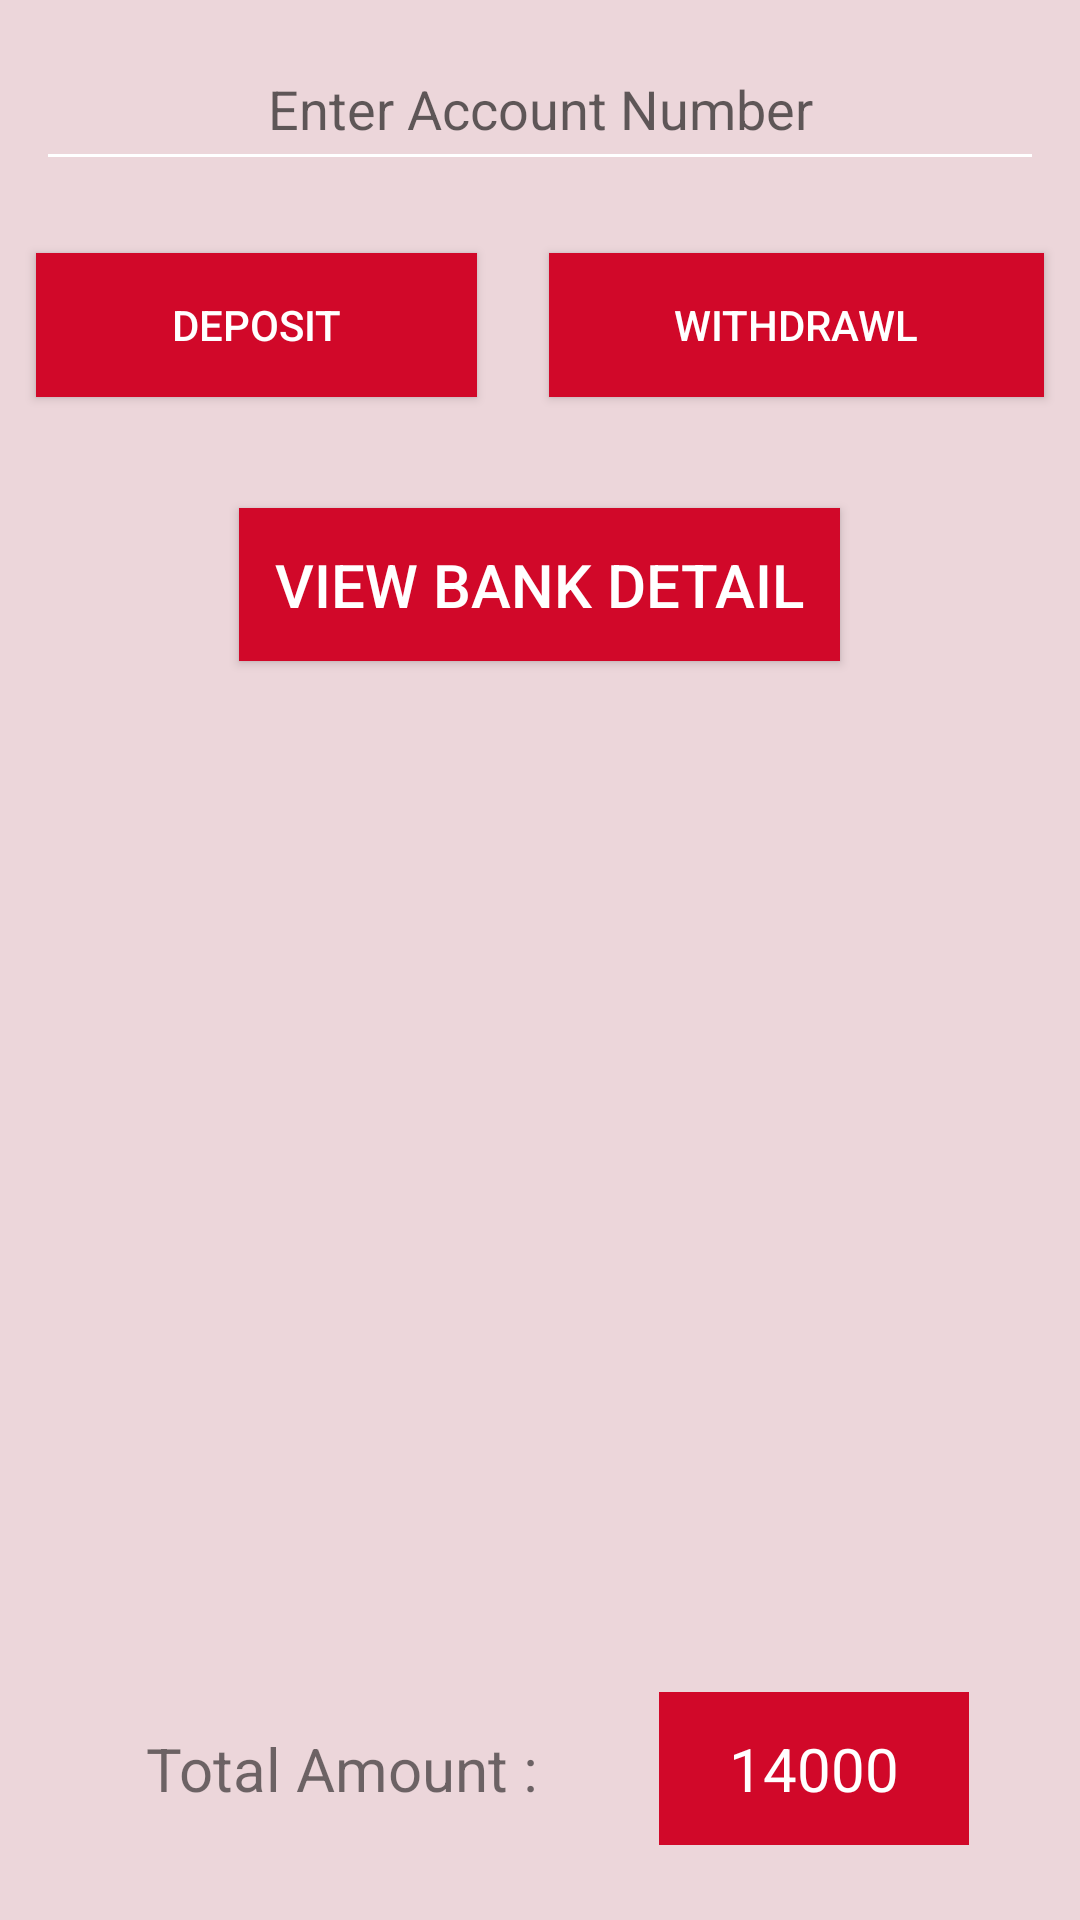

Here is an Android app screen rendered from its layout file. Give the layout XML and the strings, colors and styles it references.
<!-- AndroidManifest.xml: application theme AppTheme -->
<!-- res/layout/fragment_bankdetail.xml -->
<?xml version="1.0" encoding="utf-8"?>
<RelativeLayout xmlns:android="http://schemas.android.com/apk/res/android"
    android:layout_width="match_parent"
    android:layout_height="match_parent"
    android:background="@color/colorPrimaryDark">

    <EditText
        android:id="@+id/txtAccountNo"
        android:layout_width="match_parent"
        android:layout_height="wrap_content"
        android:layout_margin="12sp"
        android:gravity="center"
        android:hint="Enter Account Number"
        android:padding="12sp" />

    <LinearLayout
        android:id="@+id/LinearLayout"
        android:layout_width="match_parent"
        android:layout_height="wrap_content"
        android:layout_below="@id/txtAccountNo"
        android:orientation="horizontal"
        android:weightSum="2">

        <Button
            android:id="@+id/btnDeposit"
            android:layout_width="wrap_content"
            android:layout_height="wrap_content"
            android:layout_below="@+id/txtAccountNo"
            android:layout_margin="12sp"
            android:background="@color/colorPrimary"
            android:gravity="center"
            android:text="Deposit"
            android:padding="12sp"
            android:textColor="@color/white"
            android:layout_weight="1"/>

        <Button
            android:id="@+id/btnWithdrawal"
            android:layout_width="wrap_content"
            android:layout_height="wrap_content"
            android:layout_below="@id/txtAccountNo"
            android:layout_margin="12sp"
            android:layout_toEndOf="@+id/btnAmount"
            android:background="@color/colorPrimary"
            android:gravity="center"
            android:text="Withdrawl"
            android:layout_weight="1"
            android:padding="12sp"
            android:textColor="@color/white" />
    </LinearLayout>

    <FrameLayout
        android:id="@+id/frameFragment"
        android:layout_below="@id/LinearLayout"
        android:layout_width="match_parent"
        android:layout_height="wrap_content"/>


    <Button
        android:id="@+id/viewDetails"
        android:layout_width="wrap_content"
        android:layout_height="wrap_content"
        android:layout_below="@+id/frameFragment"
        android:background="@color/colorPrimary"
        android:padding="12sp"
        android:text="View Bank Detail"
        android:layout_margin="25dp"
        android:textColor="@color/white"
        android:textSize="20sp"
        android:layout_centerHorizontal="true"/>

    <LinearLayout
        android:id="@+id/layoutLinear"
        android:layout_width="match_parent"
        android:layout_height="wrap_content"
        android:layout_alignParentBottom="true"
        android:orientation="horizontal"
        android:weightSum="2"
        android:layout_margin="25sp">

        <TextView
            android:id="@+id/showText"
            android:layout_width="wrap_content"
            android:layout_height="wrap_content"
            android:layout_alignParentStart="true"
            android:layout_below="@id/recyclerView"
            android:layout_marginRight="12sp"
            android:layout_marginTop="12sp"
            android:layout_weight="1"
            android:gravity="center"
            android:padding="12sp"
            android:text="Total Amount : "
            android:textSize="20sp" />

        <TextView
            android:id="@+id/totalAmtTxt"
            android:layout_width="wrap_content"
            android:layout_height="wrap_content"
            android:layout_alignParentEnd="true"
            android:layout_below="@id/recyclerView"
            android:layout_marginRight="12sp"
            android:layout_marginTop="12sp"
            android:layout_weight="1"
            android:background="@color/colorPrimary"
            android:gravity="center"
            android:padding="12sp"
            android:text="14000"
            android:textColor="@color/white"
            android:textSize="20sp" />
    </LinearLayout>

    <FrameLayout
        android:id="@+id/MainFragment"
        android:layout_width="match_parent"
        android:layout_height="match_parent"/>
</RelativeLayout>
<!-- resources referenced by this layout -->
<resources>
  <color name="colorPrimary">#d10829</color>
  <color name="colorPrimaryDark">#ecd6da</color>
  <color name="white">#FFFFFFFF</color>
  <style name="AppTheme" parent="Theme.AppCompat.Light.NoActionBar">
          
          <item name="colorPrimary">@color/colorPrimary</item>
          <item name="colorPrimaryDark">@color/colorPrimaryDark</item>
          <item name="colorAccent">@color/colorAccent</item>
          <item name="android:textColorSecondary">@color/white</item>
      </style>
  <color name="colorAccent">#000</color>
</resources>
